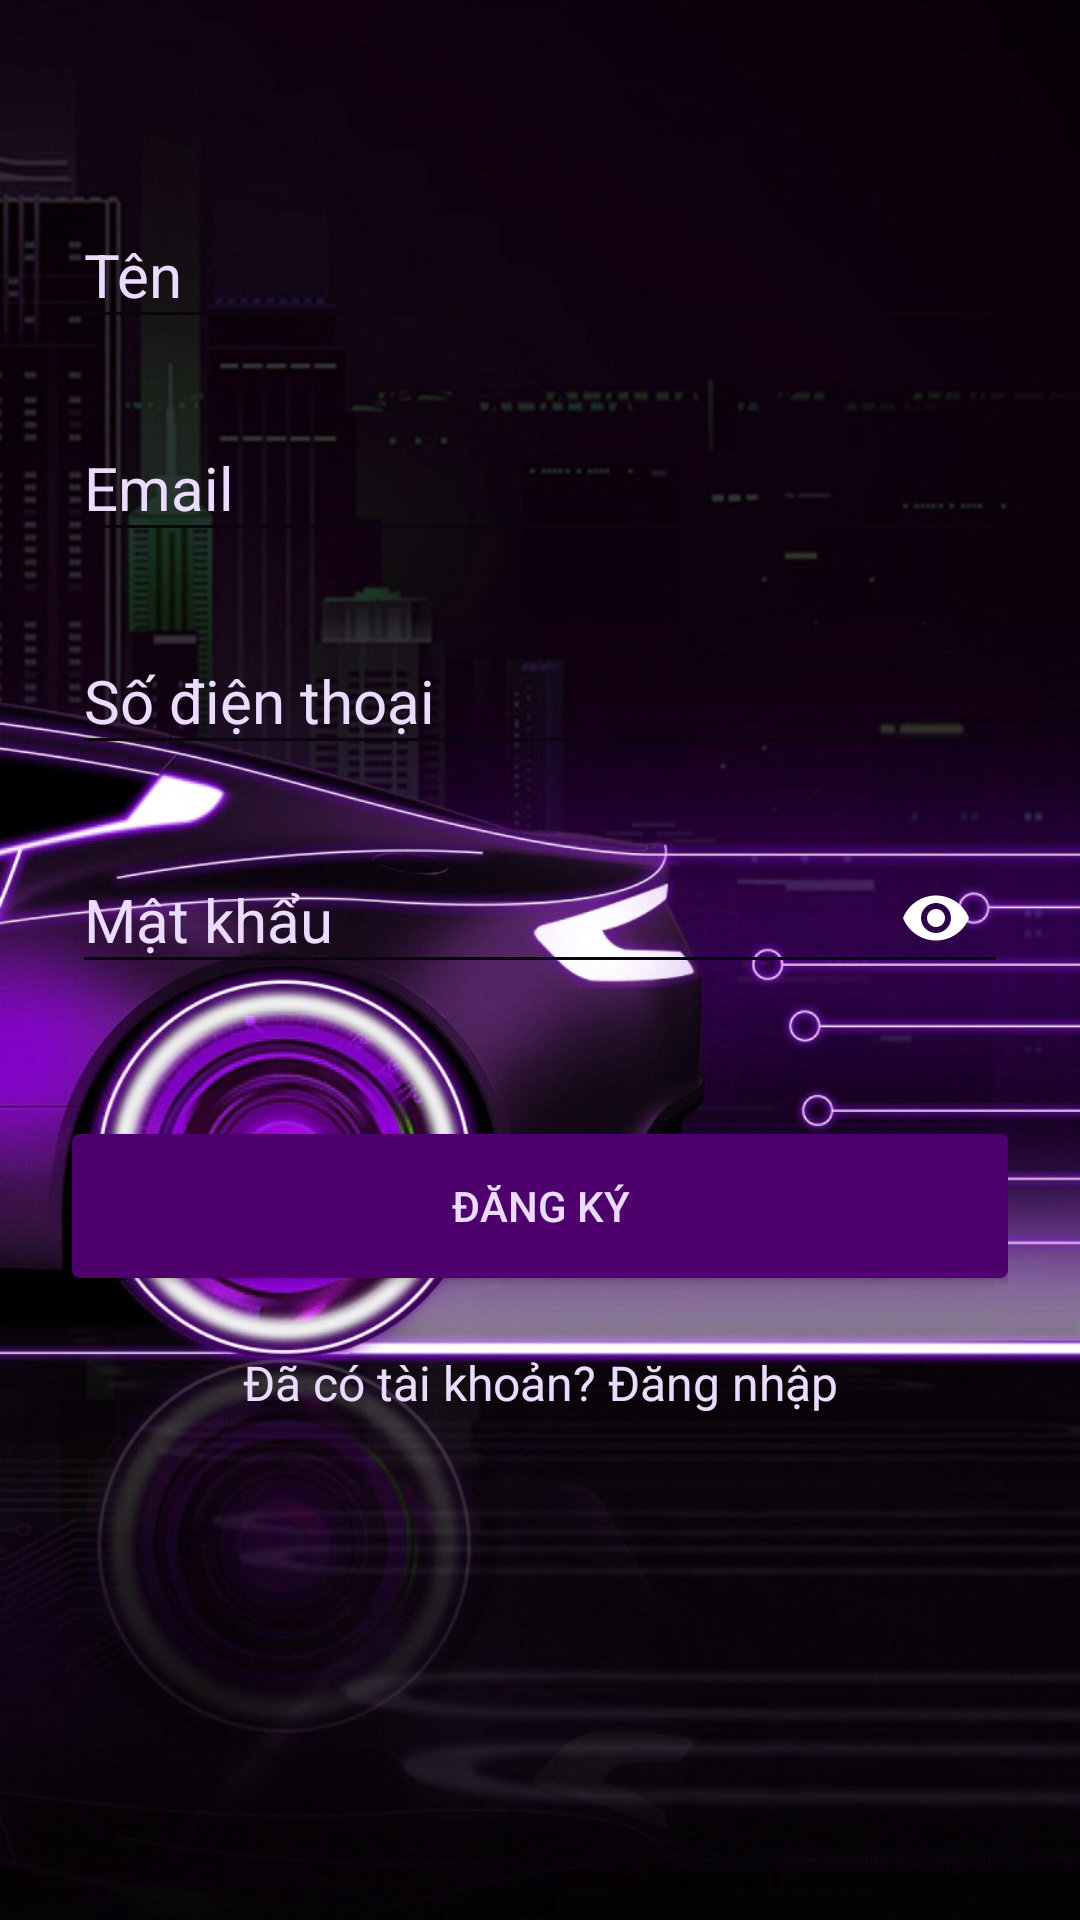

The Android layout XML behind this screen, and the referenced resources:
<!-- AndroidManifest.xml: application theme AppTheme -->
<!-- res/layout/activity_register.xml -->
<?xml version="1.0" encoding="utf-8"?>
<ScrollView xmlns:android="http://schemas.android.com/apk/res/android"
    android:layout_width="fill_parent"
    android:layout_height="fill_parent"
    xmlns:app="http://schemas.android.com/apk/res-auto"
    android:fitsSystemWindows="true"
    android:background="@drawable/back">

    <LinearLayout
        android:orientation="vertical"
        android:layout_width="match_parent"
        android:layout_height="wrap_content"
        android:paddingTop="50dp"
        android:paddingLeft="24dp"
        android:paddingRight="24dp"
        >

        
        <android.support.design.widget.TextInputLayout
            android:layout_width="match_parent"
            android:layout_height="wrap_content"
            android:layout_marginTop="8dp"
            android:layout_marginBottom="8dp"
            android:id="@+id/input_name"
            android:theme="@style/TextLabel"
            android:focusableInTouchMode="true"
            android:focusable="true"
            android:textColorHint="@color/white">
            <EditText
                android:layout_width="match_parent"
                android:layout_height="wrap_content"
                android:inputType="textCapWords"
                android:textColor="@color/white"
                android:hint="Tên" />
        </android.support.design.widget.TextInputLayout>
        
        <android.support.design.widget.TextInputLayout
            android:layout_width="match_parent"
            android:layout_height="wrap_content"
            android:layout_marginTop="8dp"
            android:layout_marginBottom="8dp"
            android:textColorHint="@color/white"
            android:id="@+id/input_email"
            android:theme="@style/TextLabel">
            <EditText
                android:layout_width="match_parent"
                android:layout_height="wrap_content"
                android:inputType="textEmailAddress"
                android:textColor="@color/white"
                android:hint="Email" />
        </android.support.design.widget.TextInputLayout>
        <android.support.design.widget.TextInputLayout
            android:layout_width="match_parent"
            android:layout_height="wrap_content"
            android:layout_marginTop="8dp"
            android:layout_marginBottom="8dp"
            android:textColorHint="@color/white"
            android:id="@+id/input_phoneNumber"
            android:theme="@style/TextLabel">
            <EditText
                android:layout_width="match_parent"
                android:layout_height="wrap_content"
                android:inputType="phone"
                android:textColor="@color/white"
                android:hint="Số điện thoại"/>
        </android.support.design.widget.TextInputLayout>
        
        <android.support.design.widget.TextInputLayout
            android:layout_width="match_parent"
            android:layout_height="wrap_content"
            android:layout_marginTop="8dp"
            android:layout_marginBottom="8dp"
            android:textColorHint="@color/white"
            android:id="@+id/input_password"
            android:theme="@style/TextLabel"
            app:passwordToggleEnabled="true"
            app:passwordToggleTint="@android:color/white">
            <EditText
                android:layout_width="match_parent"
                android:layout_height="wrap_content"
                android:inputType="textPassword"
                android:textColor="@color/white"
                android:hint="Mật khẩu"/>
        </android.support.design.widget.TextInputLayout>

        <Spinner
            android:layout_width="match_parent"
            android:layout_height="wrap_content"
            android:id="@+id/spinner1"
            android:layout_marginTop="8dp"
            android:layout_marginBottom="8dp"
            android:background="@drawable/white_border"
            />

        
        <android.support.v7.widget.AppCompatButton
            android:id="@+id/btn_signup"
            android:layout_width="fill_parent"
            android:layout_height="wrap_content"
            android:layout_marginTop="24dp"
            android:layout_marginBottom="24dp"
            android:padding="12dp"
            android:textColor="@color/white"
            android:text="Đăng ký"
            android:background="@drawable/shapelogin"/>

        <TextView android:id="@+id/link_login"
            android:layout_width="fill_parent"
            android:layout_height="wrap_content"
            android:layout_marginBottom="24dp"
            android:textColor="@color/white"
            android:text="Đã có tài khoản? Đăng nhập"
            android:gravity="center"
            android:textSize="16dip"/>

    </LinearLayout>
</ScrollView>
<!-- resources referenced by this layout -->
<resources>
  <color name="white">#ebdcff</color>
  <!-- drawable back: jpg bitmap (drawable-xxhdpi, 168441 bytes) -->
  <!-- drawable shapelogin (drawable) -->
  <?xml version="1.0" encoding="utf-8"?>
  <shape
      xmlns:android="http://schemas.android.com/apk/res/android"
      android:shape="rectangle">
  
      <solid
          android:color="@color/buttonBackground">
      </solid>
  
      <corners
          android:radius="2dp">
      </corners>
  
      <stroke
          android:width="1dp"
          android:color="@color/buttonBackground">
      </stroke>
      <padding
          android:top="0dp"
          android:right="10dp"
          android:left="10dp"
          android:bottom="0dp">
      </padding>
  
  </shape>
  <!-- drawable white_border (drawable) -->
  <?xml version="1.0" encoding="utf-8"?>
  <shape
      xmlns:android="http://schemas.android.com/apk/res/android"
      android:shape="rectangle">
  
      <solid
          android:color="@android:color/white">
      </solid>
  
      <corners
          android:radius="2dp">
      </corners>
  
      <stroke
          android:width="1dp"
          android:color="@android:color/white">
      </stroke>
  
      <padding
          android:top="0dp"
          android:right="10dp"
          android:left="10dp"
          android:bottom="0dp">
      </padding>
  
  </shape>
  <style name="TextLabel" parent="TextAppearance.AppCompat">
          
          <item name="android:textColorHint">@color/black</item>
          <item name="android:textSize">20sp</item>
          
          <item name="colorAccent" />
          <item name="colorControlNormal">@color/black</item>
          <item name="colorControlActivated">@color/black</item>
      </style>
  <style name="AppTheme" parent="Theme.AppCompat.Light.DarkActionBar">
          
          <item name="colorPrimary">@color/colorPrimary</item>
          <item name="colorPrimaryDark">@color/colorPrimaryDark</item>
          <item name="colorAccent">@color/colorAccent</item>
      </style>
  <color name="buttonBackground">#4e006d</color>
  <color name="black">#0a060e</color>
  <color name="colorPrimary">#3F51B5</color>
  <color name="colorPrimaryDark">#303F9F</color>
  <color name="colorAccent">#4e006d</color>
</resources>
